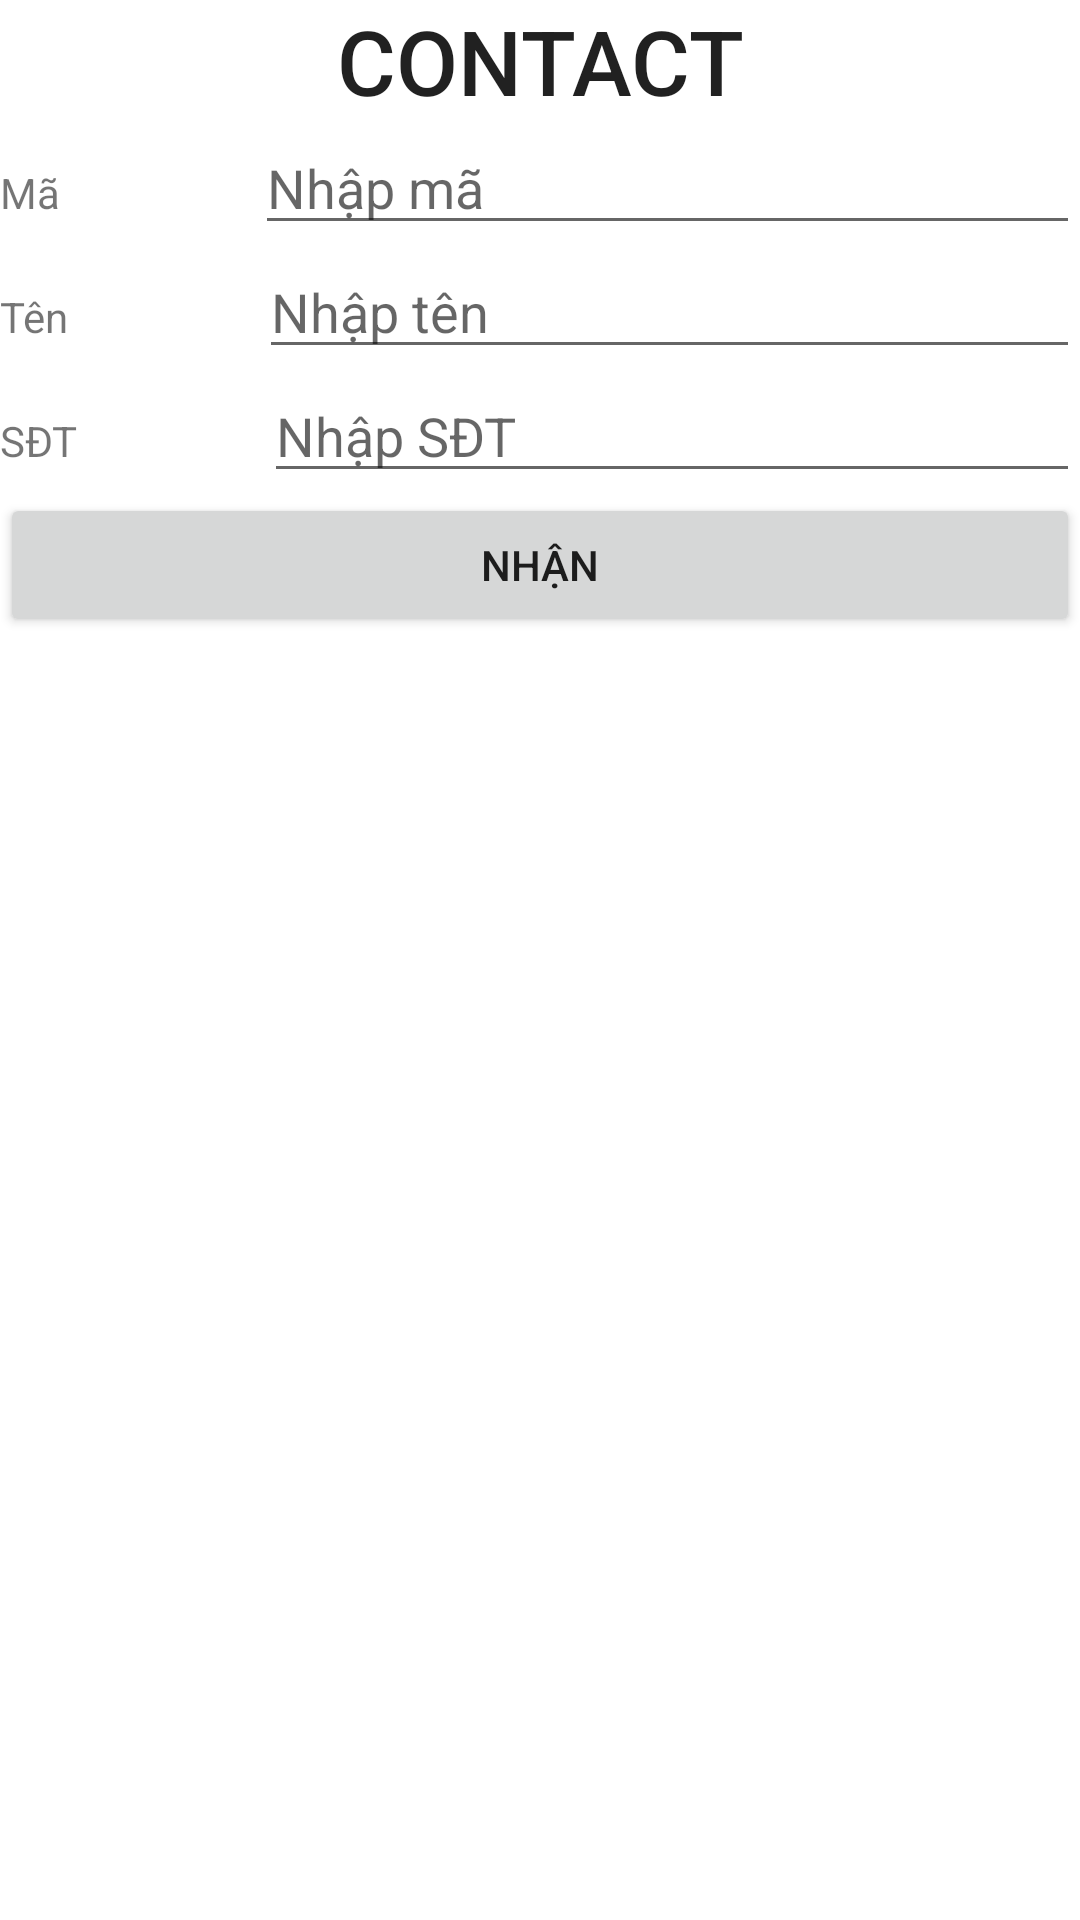

Write the Android layout XML for this screen, with the resource values it uses.
<!-- AndroidManifest.xml: application theme Theme.HocListView_basic -->
<!-- res/layout/activity_contact.xml -->
<?xml version="1.0" encoding="utf-8"?>
<LinearLayout xmlns:android="http://schemas.android.com/apk/res/android"
    xmlns:app="http://schemas.android.com/apk/res-auto"
    xmlns:tools="http://schemas.android.com/tools"
    android:layout_width="match_parent"
    android:layout_height="match_parent"
    android:orientation="vertical"
    tools:context=".ContactActivity">

    <TextView
        android:id="@+id/txtContact"
        android:layout_width="match_parent"
        android:layout_height="wrap_content"
        android:text="CONTACT"
        android:textAlignment="center"
        android:textAppearance="@style/TextAppearance.AppCompat.Body2"
        android:textSize="30dp" />

    <LinearLayout
        android:layout_width="match_parent"
        android:layout_height="wrap_content"
        android:orientation="horizontal">

        <TextView
            android:id="@+id/txtMa"
            android:layout_width="wrap_content"
            android:layout_height="wrap_content"
            android:layout_weight="1"
            android:text="Mã" />

        <EditText
            android:id="@+id/edtMa"
            android:layout_width="wrap_content"
            android:layout_height="wrap_content"
            android:layout_weight="1"
            android:ems="10"
            android:hint="Nhập mã"
            android:inputType="textPersonName" />
    </LinearLayout>
    <LinearLayout
        android:layout_width="match_parent"
        android:layout_height="wrap_content"
        android:orientation="horizontal">

        <TextView
            android:id="@+id/txtTen"
            android:layout_width="wrap_content"
            android:layout_height="wrap_content"
            android:layout_weight="1"
            android:text="Tên" />

        <EditText
            android:id="@+id/edtTen"
            android:layout_width="wrap_content"
            android:layout_height="wrap_content"
            android:layout_weight="1"
            android:ems="10"
            android:hint="Nhập tên"
            android:inputType="textPersonName" />
    </LinearLayout>
    <LinearLayout
        android:layout_width="match_parent"
        android:layout_height="wrap_content"
        android:orientation="horizontal">

        <TextView
            android:id="@+id/txtSdt"
            android:layout_width="wrap_content"
            android:layout_height="wrap_content"
            android:layout_weight="1"
            android:text="SĐT" />

        <EditText
            android:id="@+id/edtSdt"
            android:layout_width="wrap_content"
            android:layout_height="wrap_content"
            android:layout_weight="1"
            android:ems="10"
            android:hint="Nhập SĐT"
            android:inputType="textPersonName" />
    </LinearLayout>

    <Button
        android:id="@+id/btnNhan"
        android:layout_width="match_parent"
        android:layout_height="wrap_content"
        android:text="Nhận" />

    <ListView
        android:id="@+id/lvContact"
        android:layout_width="match_parent"
        android:layout_height="match_parent" />

</LinearLayout>
<!-- resources referenced by this layout -->
<resources>
  <style name="Theme.HocListView_basic" parent="Theme.MaterialComponents.DayNight.DarkActionBar">
          
          <item name="colorPrimary">@color/purple_500</item>
          <item name="colorPrimaryVariant">@color/purple_700</item>
          <item name="colorOnPrimary">@color/white</item>
          
          <item name="colorSecondary">@color/teal_200</item>
          <item name="colorSecondaryVariant">@color/teal_700</item>
          <item name="colorOnSecondary">@color/black</item>
          
          <item name="android:statusBarColor" tools:targetApi="l">?attr/colorPrimaryVariant</item>
          
      </style>
  <!-- not gathered from this repository: default colours our renderer supplied (Android Studio template values) -->
  <color name="purple_500">#FF6200EE</color>
  <color name="purple_700">#FF3700B3</color>
  <color name="teal_200">#FF03DAC5</color>
  <color name="teal_700">#FF018786</color>
  <color name="black">#FF000000</color>
  <color name="white">#FFFFFFFF</color>
</resources>
